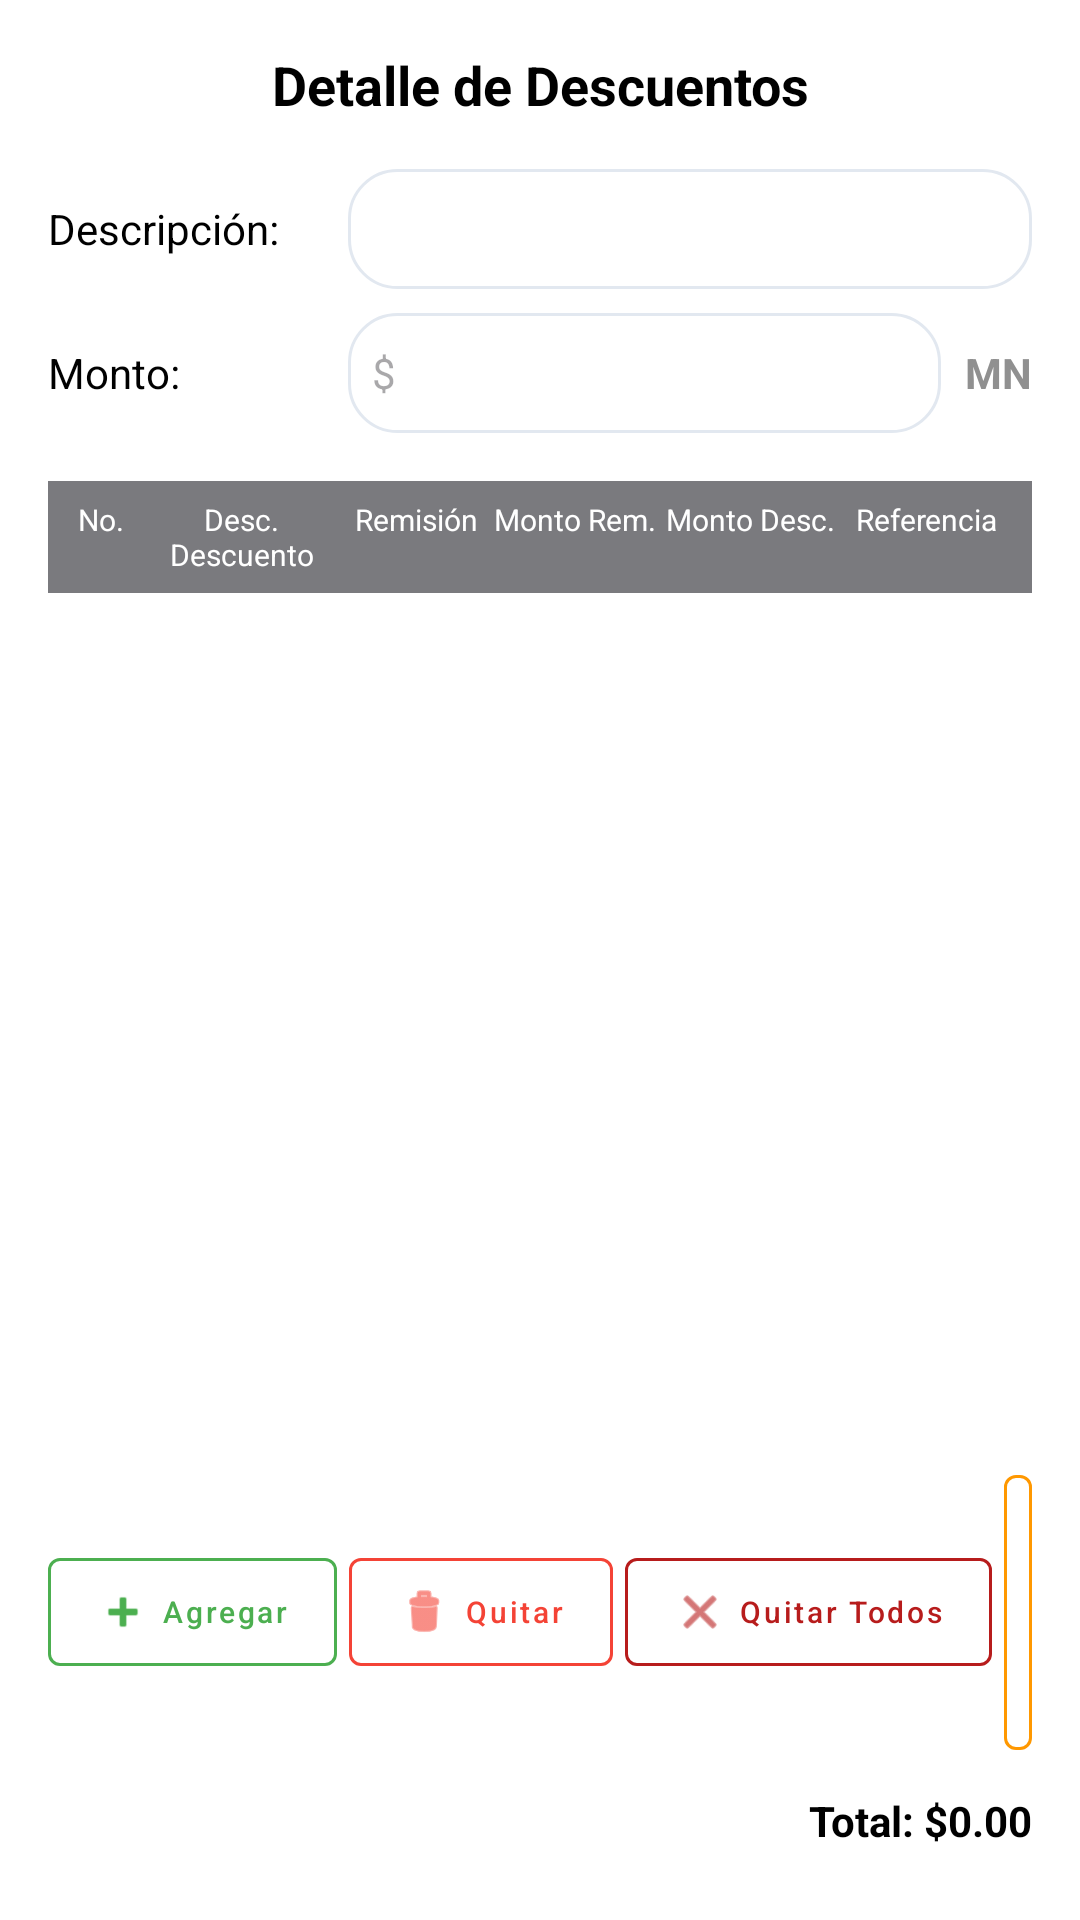

Layout XML and referenced resources for this Android screen:
<!-- AndroidManifest.xml: application theme Theme.Contrato -->
<!-- res/layout/dialog_descuentos.xml -->
<?xml version="1.0" encoding="utf-8"?>
<LinearLayout xmlns:android="http://schemas.android.com/apk/res/android"
    xmlns:app="http://schemas.android.com/apk/res-auto"
    android:layout_width="match_parent"
    android:layout_height="wrap_content"
    android:orientation="vertical"
    android:padding="16dp"
    android:background="@color/white">

    <TextView
        android:layout_width="match_parent"
        android:layout_height="wrap_content"
        android:layout_marginBottom="16dp"
        android:gravity="center"
        android:text="Detalle de Descuentos"
        android:textSize="18sp"
        android:textColor="@color/black"
        android:textStyle="bold" />

    <LinearLayout
        android:layout_width="match_parent"
        android:layout_height="wrap_content"
        android:layout_marginBottom="8dp"
        android:gravity="center_vertical"
        android:orientation="horizontal">

        <TextView
            android:layout_width="100dp"
            android:layout_height="wrap_content"
            android:text="Descripción:"
            android:textColor="@color/black" />

        <EditText
            android:id="@+id/editDescModal"
            android:layout_width="0dp"
            android:layout_height="40dp"
            android:layout_weight="1"
            android:background="@drawable/bg_card"
            android:paddingHorizontal="8dp"
            android:textSize="14sp" />
    </LinearLayout>

    <LinearLayout
        android:layout_width="match_parent"
        android:layout_height="wrap_content"
        android:layout_marginBottom="16dp"
        android:gravity="center_vertical"
        android:orientation="horizontal">

        <TextView
            android:layout_width="100dp"
            android:layout_height="wrap_content"
            android:text="Monto:"
            android:textColor="@color/black" />

        <EditText
            android:id="@+id/editMontoModal"
            android:layout_width="0dp"
            android:layout_height="40dp"
            android:layout_weight="1"
            android:background="@drawable/bg_card"
            android:hint="$"
            android:inputType="numberDecimal"
            android:paddingHorizontal="8dp"
            android:textSize="14sp" />

        <TextView
            android:layout_width="wrap_content"
            android:layout_height="wrap_content"
            android:layout_marginStart="8dp"
            android:text="MN"
            android:textColor="#909090"
            android:textStyle="bold" />
    </LinearLayout>

    
    <LinearLayout
        android:layout_width="match_parent"
        android:layout_height="wrap_content"
        android:orientation="vertical">

        
        <LinearLayout
            android:layout_width="match_parent"
            android:layout_height="wrap_content"
            android:background="#D9636368"
            android:orientation="horizontal"
            android:padding="6dp">

            <TextView
                android:layout_width="0dp"
                android:layout_height="wrap_content"
                android:layout_weight="0.4"
                android:gravity="center"
                android:text="No."
                android:textColor="@color/white"
                android:textSize="10sp" />

            <TextView
                android:layout_width="0dp"
                android:layout_height="wrap_content"
                android:layout_weight="1.2"
                android:gravity="center"
                android:text="Desc. Descuento"
                android:textColor="@color/white"
                android:textSize="10sp" />

            <TextView
                android:layout_width="0dp"
                android:layout_height="wrap_content"
                android:layout_weight="0.8"
                android:gravity="center"
                android:text="Remisión"
                android:textColor="@color/white"
                android:textSize="10sp" />

            <TextView
                android:layout_width="0dp"
                android:layout_height="wrap_content"
                android:layout_weight="1"
                android:gravity="center"
                android:text="Monto Rem."
                android:textColor="@color/white"
                android:textSize="10sp" />

            <TextView
                android:layout_width="0dp"
                android:layout_height="wrap_content"
                android:layout_weight="1"
                android:gravity="center"
                android:text="Monto Desc."
                android:textColor="@color/white"
                android:textSize="10sp" />

            <TextView
                android:layout_width="0dp"
                android:layout_height="wrap_content"
                android:layout_weight="1"
                android:gravity="center"
                android:text="Referencia"
                android:textColor="@color/white"
                android:textSize="10sp" />
        </LinearLayout>

        
        <androidx.recyclerview.widget.RecyclerView
            android:id="@+id/rvDescuentos"
            android:layout_width="match_parent"
            android:layout_height="280dp" />
    </LinearLayout>

    <LinearLayout
        android:layout_width="match_parent"
        android:layout_height="wrap_content"
        android:layout_marginTop="8dp"
        android:gravity="center"
        android:orientation="horizontal">

        <com.google.android.material.button.MaterialButton
            android:id="@+id/btnAgregar"
            style="@style/Widget.MaterialComponents.Button.OutlinedButton"
            android:layout_width="wrap_content"
            android:layout_height="wrap_content"
            android:layout_marginEnd="4dp"
            android:text="Agregar"
            android:textAllCaps="false"
            android:textColor="#4CAF50"
            android:textSize="10sp"
            app:icon="@android:drawable/ic_input_add"
            app:iconTint="#4CAF50"
            app:iconPadding="4dp"
            app:strokeColor="#4CAF50" />

        <com.google.android.material.button.MaterialButton
            android:id="@+id/btnQuitar"
            style="@style/Widget.MaterialComponents.Button.OutlinedButton"
            android:layout_width="wrap_content"
            android:layout_height="wrap_content"
            android:layout_marginEnd="4dp"
            android:text="Quitar"
            android:textAllCaps="false"
            android:textColor="#F44336"
            android:textSize="10sp"
            app:icon="@android:drawable/ic_menu_delete"
            app:iconTint="#F44336"
            app:iconPadding="4dp"
            app:strokeColor="#F44336" />

        <com.google.android.material.button.MaterialButton
            android:id="@+id/btnQuitarTodos"
            style="@style/Widget.MaterialComponents.Button.OutlinedButton"
            android:layout_width="wrap_content"
            android:layout_height="wrap_content"
            android:layout_marginEnd="4dp"
            android:text="Quitar Todos"
            android:textAllCaps="false"
            android:textColor="#B71C1C"
            android:textSize="10sp"
            app:icon="@android:drawable/ic_menu_close_clear_cancel"
            app:iconTint="#B71C1C"
            app:iconPadding="4dp"
            app:strokeColor="#B71C1C" />

        <com.google.android.material.button.MaterialButton
            android:id="@+id/btnLimpiar"
            style="@style/Widget.MaterialComponents.Button.OutlinedButton"
            android:layout_width="wrap_content"
            android:layout_height="wrap_content"
            android:text="Limpiar"
            android:textAllCaps="false"
            android:textColor="#FF9800"
            android:textSize="10sp"
            app:icon="@android:drawable/ic_menu_revert"
            app:iconTint="#FF9800"
            app:iconPadding="4dp"
            app:strokeColor="#FF9800" />
    </LinearLayout>

    <TextView
        android:id="@+id/tvTotalDescuentos"
        android:layout_width="match_parent"
        android:layout_height="wrap_content"
        android:layout_marginTop="8dp"
        android:gravity="end"
        android:text="Total: $0.00"
        android:textColor="@color/black"
        android:textStyle="bold" />

    <LinearLayout
        android:layout_width="match_parent"
        android:layout_height="wrap_content"
        android:layout_marginTop="16dp"
        android:orientation="horizontal">

        <com.google.android.material.button.MaterialButton
            android:id="@+id/btnRegresar"
            style="@style/Widget.MaterialComponents.Button.OutlinedButton"
            android:layout_width="0dp"
            android:layout_height="wrap_content"
            android:layout_weight="1"
            android:text="Regresar"
            android:textAllCaps="false"
            android:textColor="#757575"
            app:strokeColor="#757575" />

        <com.google.android.material.button.MaterialButton
            android:id="@+id/btnAceptar"
            style="@style/Widget.MaterialComponents.Button.OutlinedButton"
            android:layout_width="0dp"
            android:layout_height="wrap_content"
            android:layout_marginStart="8dp"
            android:layout_weight="1"
            android:text="Aceptar"
            android:textAllCaps="false"
            android:textColor="#080C24"
            app:strokeColor="#080C24" />
    </LinearLayout>
</LinearLayout>
<!-- resources referenced by this layout -->
<resources>
  <color name="black">#FF000000</color>
  <color name="white">#FFFFFFFF</color>
  <!-- drawable bg_card (drawable) -->
  <shape xmlns:android="http://schemas.android.com/apk/res/android">
      <solid android:color="@color/surface"/>
      <corners android:radius="16dp"/>
      <stroke android:width="1dp" android:color="@color/border"/>
  </shape>
  <style name="Theme.Contrato" parent="Theme.Material3.DayNight.NoActionBar">
          
          <item name="colorPrimary">@color/pacificaazul</item>
          <item name="colorOnPrimary">@color/white</item>
          
          <item name="colorSecondaryVariant">@color/teal_700</item>
          <item name="colorOnSecondary">@color/black</item>
  
      </style>
  <color name="surface">#FFFFFF</color>
  <color name="border">#E2E8F0</color>
  <color name="pacificaazul">#080C24</color>
  <color name="teal_700">#FF018786</color>
</resources>
